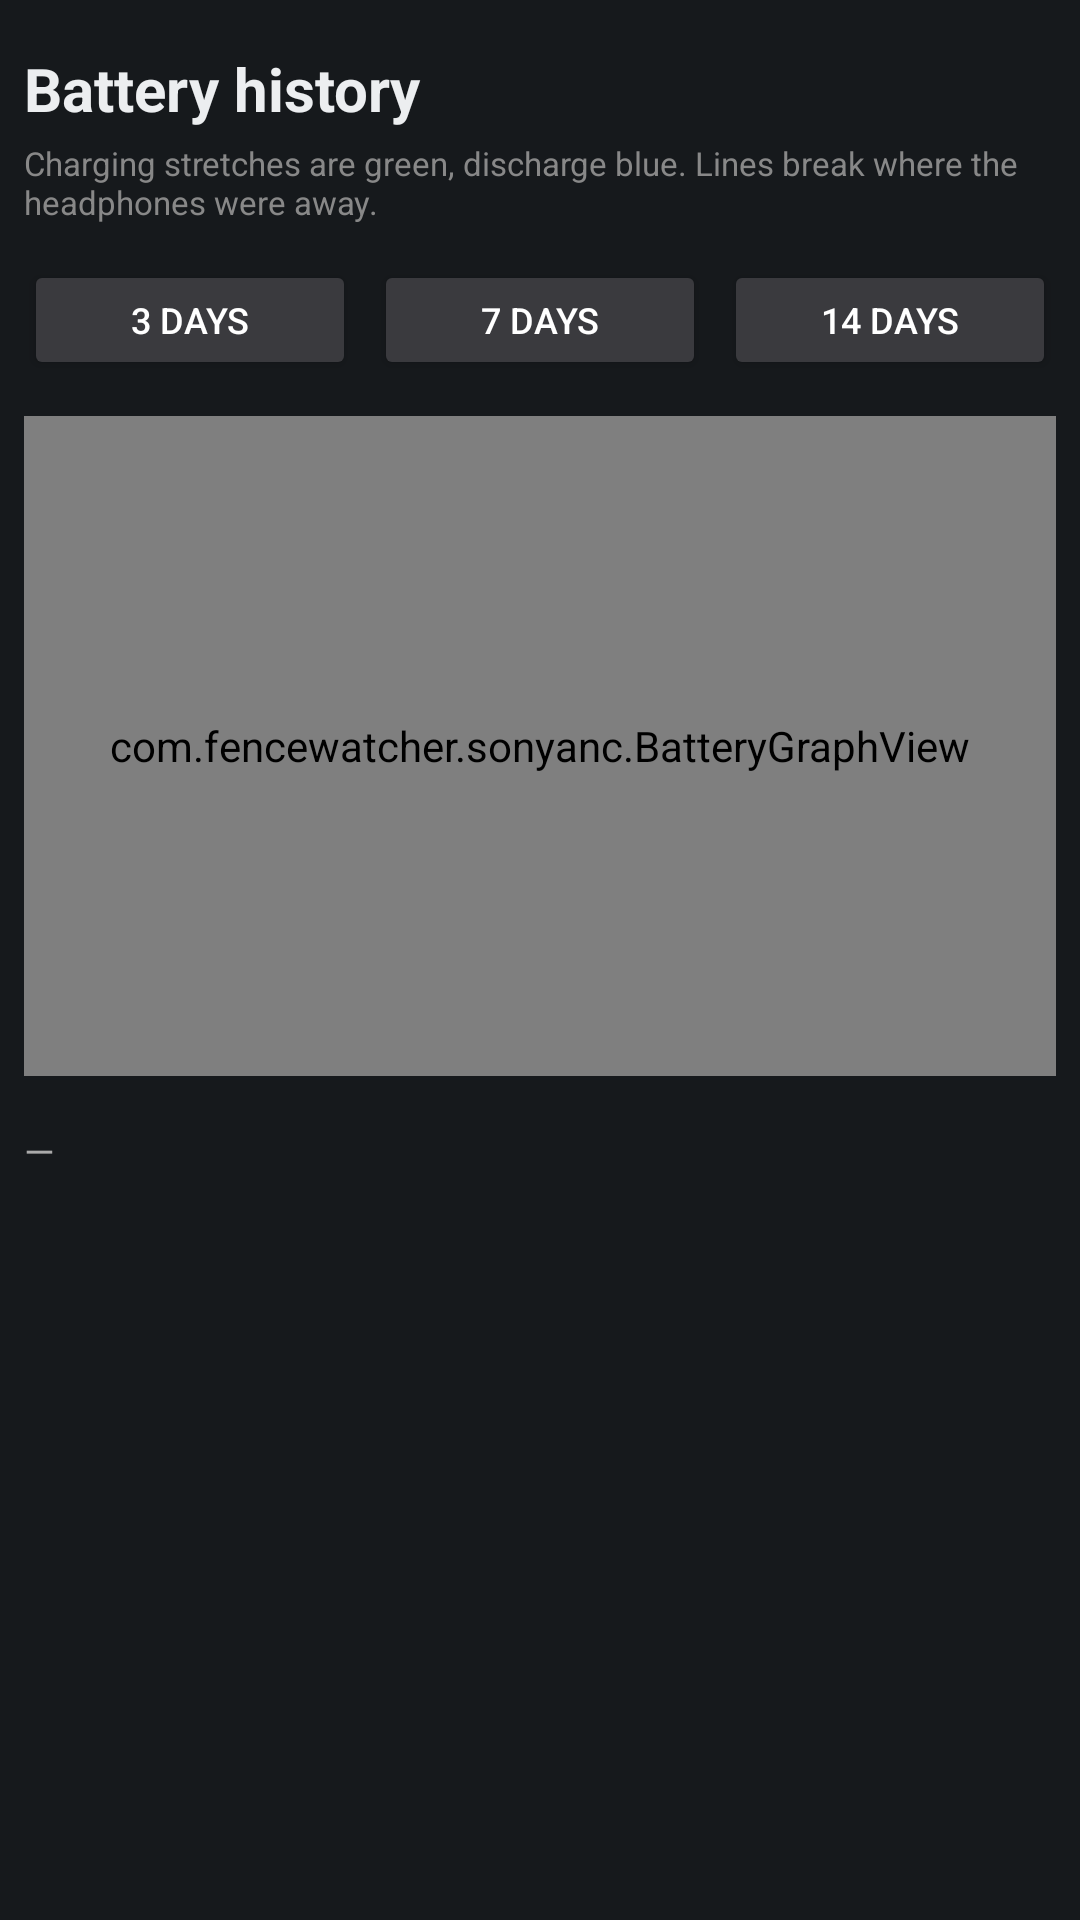

The Android layout XML behind this screen, and the referenced resources:
<!-- AndroidManifest.xml: application theme Theme.SonyAncAutoSwitch -->
<!-- res/layout/activity_battery_history.xml -->
<?xml version="1.0" encoding="utf-8"?>
<LinearLayout xmlns:android="http://schemas.android.com/apk/res/android"
    android:layout_width="match_parent"
    android:layout_height="match_parent"
    android:background="@color/surface"
    android:orientation="vertical"
    android:paddingHorizontal="@dimen/content_gutter"
    android:paddingVertical="16dp">

    <TextView
        android:layout_width="match_parent"
        android:layout_height="wrap_content"
        android:text="Battery history"
        android:textColor="@color/on_surface"
        android:textSize="20sp"
        android:textStyle="bold" />

    <TextView
        android:id="@+id/textHint"
        android:layout_width="match_parent"
        android:layout_height="wrap_content"
        android:paddingTop="4dp"
        android:text="Charging stretches are green, discharge blue. Lines break where the headphones were away."
        android:textColor="#FF888888"
        android:textSize="11sp" />

    <LinearLayout
        android:layout_width="match_parent"
        android:layout_height="wrap_content"
        android:orientation="horizontal"
        android:paddingTop="12dp">

        <Button
            android:id="@+id/btnRange3"
            android:layout_width="0dp"
            android:layout_height="40dp"
            android:layout_marginEnd="6dp"
            android:layout_weight="1"
            android:backgroundTint="#FF3A3A3E"
            android:text="3 days"
            android:textColor="@android:color/white"
            android:textSize="12sp" />

        <Button
            android:id="@+id/btnRange7"
            android:layout_width="0dp"
            android:layout_height="40dp"
            android:layout_marginEnd="6dp"
            android:layout_weight="1"
            android:backgroundTint="#FF3A3A3E"
            android:text="7 days"
            android:textColor="@android:color/white"
            android:textSize="12sp" />

        <Button
            android:id="@+id/btnRange14"
            android:layout_width="0dp"
            android:layout_height="40dp"
            android:layout_weight="1"
            android:backgroundTint="#FF3A3A3E"
            android:text="14 days"
            android:textColor="@android:color/white"
            android:textSize="12sp" />
    </LinearLayout>

    <com.fencewatcher.sonyanc.BatteryGraphView
        android:id="@+id/graph"
        android:layout_width="match_parent"
        android:layout_height="220dp"
        android:layout_marginTop="12dp" />

    <TextView
        android:id="@+id/textSummary"
        android:layout_width="match_parent"
        android:layout_height="wrap_content"
        android:paddingTop="16dp"
        android:text="—"
        android:textColor="#FFAAAAAA"
        android:textSize="13sp" />

</LinearLayout>
<!-- resources referenced by this layout -->
<resources>
  <color name="on_surface">#FFECEEF0</color>
  <color name="surface">#FF16191C</color>
  <dimen name="content_gutter">8dp</dimen>
  <style name="Theme.SonyAncAutoSwitch" parent="Theme.MaterialComponents.DayNight.DarkActionBar">
          
          <item name="colorPrimary">@color/accent</item>
          <item name="colorPrimaryVariant">@color/accent_dim</item>
          <item name="colorOnPrimary">@color/dark_gray</item>
          <item name="colorSecondary">@color/accent</item>
          <item name="colorSecondaryVariant">@color/accent_dim</item>
          <item name="colorOnSecondary">@color/dark_gray</item>
  
          <item name="colorSurface">@color/surface</item>
          <item name="colorOnSurface">@color/on_surface</item>
          <item name="android:colorBackground">@color/dark_gray</item>
          <item name="android:windowBackground">@color/dark_gray</item>
          <item name="android:statusBarColor">@color/dark_gray</item>
          <item name="android:navigationBarColor">@color/dark_gray</item>
          <item name="android:textColorPrimary">@color/on_surface</item>
          <item name="android:textColorSecondary">@color/text_secondary</item>
  
          <item name="actionBarStyle">@style/AppActionBar</item>
      </style>
  <color name="accent">#FF7FD4A8</color>
  <color name="accent_dim">#FF24332C</color>
  <color name="dark_gray">#FF0D0F11</color>
  <color name="text_secondary">#FF9AA2A9</color>
  <style name="AppActionBar" parent="Widget.MaterialComponents.ActionBar.Solid">
          <item name="background">@color/dark_gray</item>
          <item name="titleTextStyle">@style/AppActionBar.Title</item>
      </style>
  <style name="AppActionBar.Title" parent="TextAppearance.MaterialComponents.Headline6">
          <item name="android:textColor">@color/on_surface</item>
          <item name="android:textSize">18sp</item>
      </style>
</resources>
